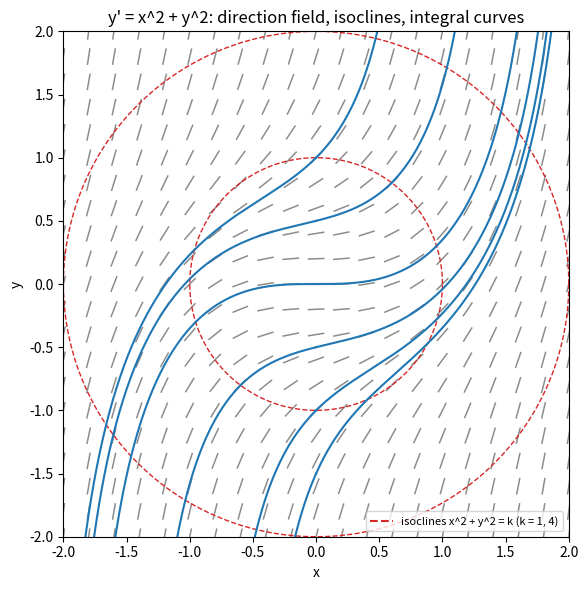

Generate this figure with matplotlib:
"""Direction field of y' = x^2 + y^2, circular isoclines, numerically integrated curves."""

import numpy as np
import matplotlib.pyplot as plt
from scipy.integrate import solve_ivp

xs = np.linspace(-2, 2, 21)
ys = np.linspace(-2, 2, 21)
X, Y = np.meshgrid(xs, ys)
S = X**2 + Y**2
L = np.sqrt(1 + S**2)

fig, ax = plt.subplots(figsize=(6.5, 6))
ax.quiver(X, Y, 1 / L, S / L, angles="xy", headwidth=0, headlength=0, headaxislength=0,
          pivot="middle", scale=30, width=0.003, color="0.55")
phi = np.linspace(0, 2 * np.pi, 300)
for k in [1, 4]:
    r = np.sqrt(k)
    ax.plot(r * np.cos(phi), r * np.sin(phi), color="C3", ls="--", lw=1.0)
ax.plot([], [], color="C3", ls="--", label="isoclines x^2 + y^2 = k (k = 1, 4)")


def blowup(t, y):
    return abs(y[0]) - 6


blowup.terminal = True
for y0 in [-1.5, -1.0, -0.5, 0.0, 0.5, 1.0]:
    for t_end in (2.5, -2.5):
        sol = solve_ivp(lambda t, y: t**2 + y**2, (0, t_end), [y0], events=blowup,
                        max_step=0.01, rtol=1e-8)
        ax.plot(sol.t, sol.y[0], color="C0", lw=1.5)
ax.set_xlim(-2, 2)
ax.set_ylim(-2, 2)
ax.set_aspect("equal")
ax.set_xlabel("x")
ax.set_ylabel("y")
ax.set_title("y' = x^2 + y^2: direction field, isoclines, integral curves")
ax.legend(loc="lower right", fontsize=8)
fig.tight_layout()
